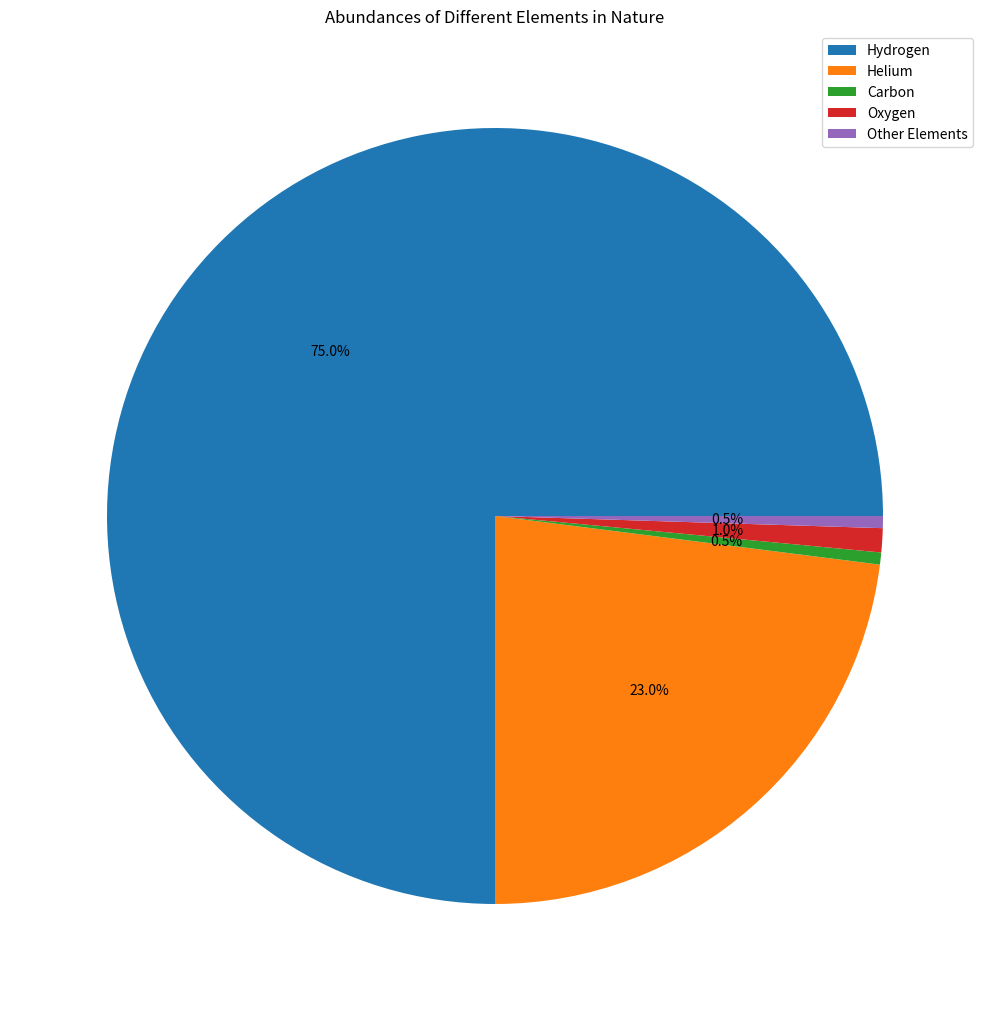

This figure's Python source:
# -*- coding: utf-8 -*-
"""
Created on Tue Mar  5 10:25:20 2024

[redacted]
"""

import matplotlib.pyplot as plt

elements = ["Hydrogen", "Helium", "Carbon", "Oxygen", "Other Elements"]; #Creates list of elements
abundances = [75, 23, 0.5, 1, 0.5]; #The abundances of each element in nature

plt.figure(figsize=(10,20))
plt.pie(abundances, autopct='%1.1f%%')
plt.legend(elements)
plt.title("Abundances of Different Elements in Nature")
plt.tight_layout()
plt.show()